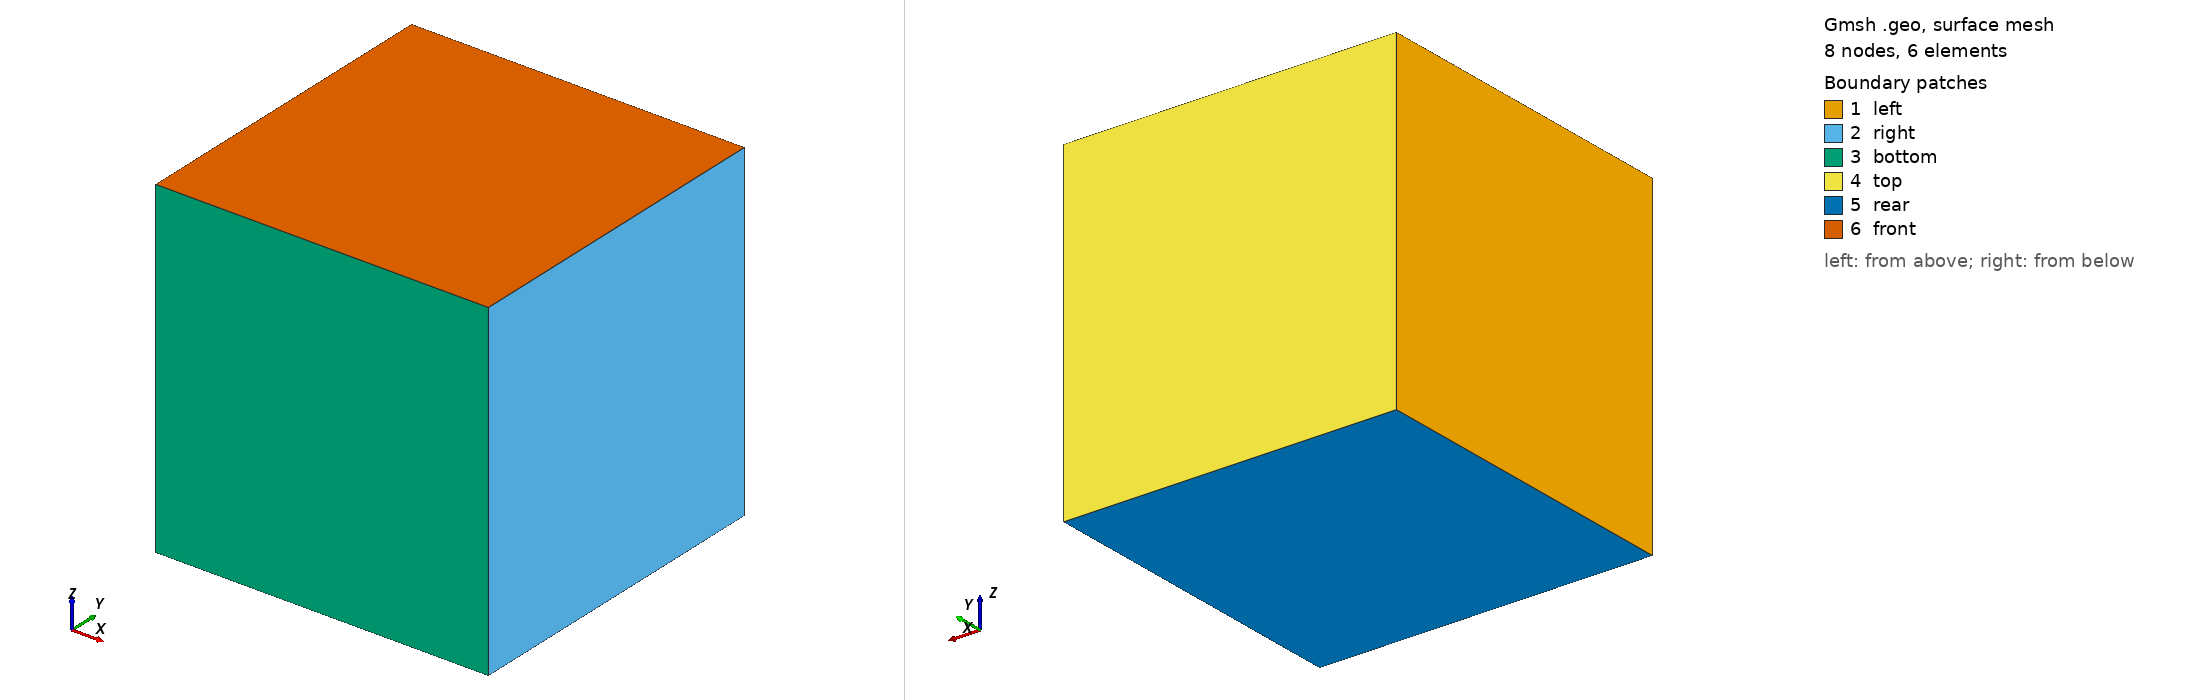

Gmsh geometry script, surface-meshed: 8 nodes, 6 surface elements. Boundary patches (legend numbers): 1 left, 2 right, 3 bottom, 4 top, 5 rear, 6 front. Left view from above one corner, right view from below the opposite corner. Legend entries are the model's physical surfaces. The drawing asked Gmsh for element sizes between 1% and 20% of the model's largest extent; the script's own settings can give other sizes.

=== body1.geo (drawn) ===
//+
SetFactory("OpenCASCADE");
Box(1) = {-1, -1, -1, 2, 2, 2};
//+
//Rotate {{0, 0, 1}, {0, 0, 0}, Pi/6} {
//  Point{7}; Point{5}; Point{3}; Point{1}; Point{8}; Point{6}; Point{4}; Point{2}; Curve{6}; Curve{12}; Curve{2}; Curve{10}; Curve{7}; Curve{8}; Curve{5}; Curve{3}; Curve{11}; Curve{9}; Curve{4}; Curve{1}; Surface{6}; Surface{2}; Surface{4}; Surface{5}; Surface{3}; Surface{1}; Volume{1}; 
//}
//+
Coherence;
//+
//MeshSize {:} = 1;
//+
Transfinite Curve {:} = 2 Using Progression 1;
//+
Transfinite Surface {:};
//+
Transfinite Volume{:};
//+
Recombine Surface {:};
//+
Mesh 3;
//+
Physical Volume("body", 21) = {1};
//+
Physical Surface("left", 23) = {1};
//+
Physical Surface("right", 24) = {2};
//+
Physical Surface("bottom", 25) = {3};
//+
Physical Surface("top", 26) = {4};
//+
Physical Surface("front", 27) = {6};
//+
Physical Surface("rear", 28) = {5};
